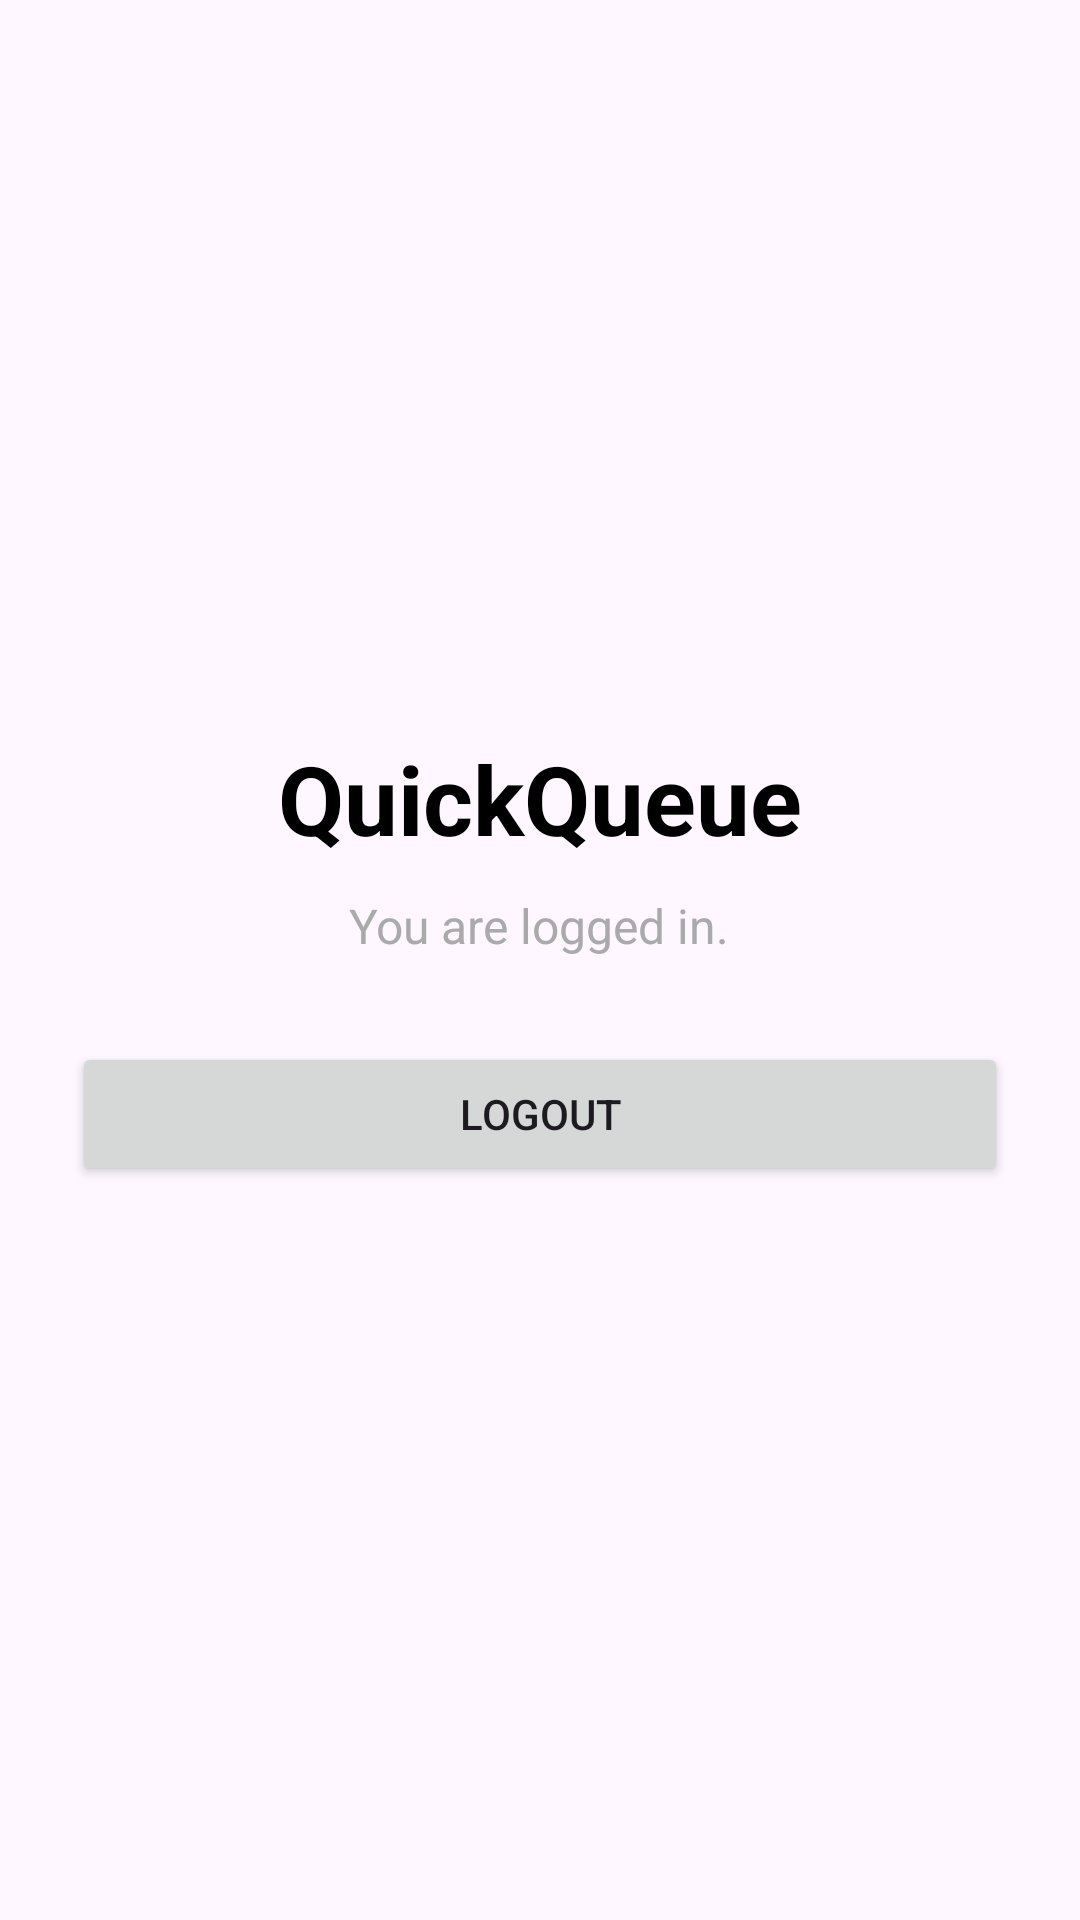

Reconstruct the res/layout file that produces this screen, plus the resources it refers to.
<!-- AndroidManifest.xml: activity theme Theme.QuickQueue -->
<!-- res/layout/activity_main.xml -->
<?xml version="1.0" encoding="utf-8"?>
<LinearLayout xmlns:android="http://schemas.android.com/apk/res/android"
    android:layout_width="match_parent"
    android:layout_height="match_parent"
    android:gravity="center"
    android:orientation="vertical"
    android:padding="24dp">

    <TextView
        android:id="@+id/textHomeTitle"
        android:layout_width="wrap_content"
        android:layout_height="wrap_content"
        android:text="@string/home_title"
        android:textColor="@android:color/black"
        android:textSize="32sp"
        android:textStyle="bold" />

    <TextView
        android:id="@+id/textHomeSubtitle"
        android:layout_width="wrap_content"
        android:layout_height="wrap_content"
        android:layout_marginTop="10dp"
        android:text="@string/home_subtitle"
        android:textColor="@android:color/darker_gray"
        android:textSize="16sp" />

    <Button
        android:id="@+id/buttonLogout"
        android:layout_width="match_parent"
        android:layout_height="wrap_content"
        android:layout_marginTop="28dp"
        android:text="@string/btn_logout" />

</LinearLayout>
<!-- resources referenced by this layout -->
<resources>
  <string name="btn_logout">Logout</string>
  <string name="home_subtitle">You are logged in.</string>
  <string name="home_title">QuickQueue</string>
  <style name="Theme.QuickQueue" parent="Theme.Material3.DayNight.NoActionBar" />
</resources>
